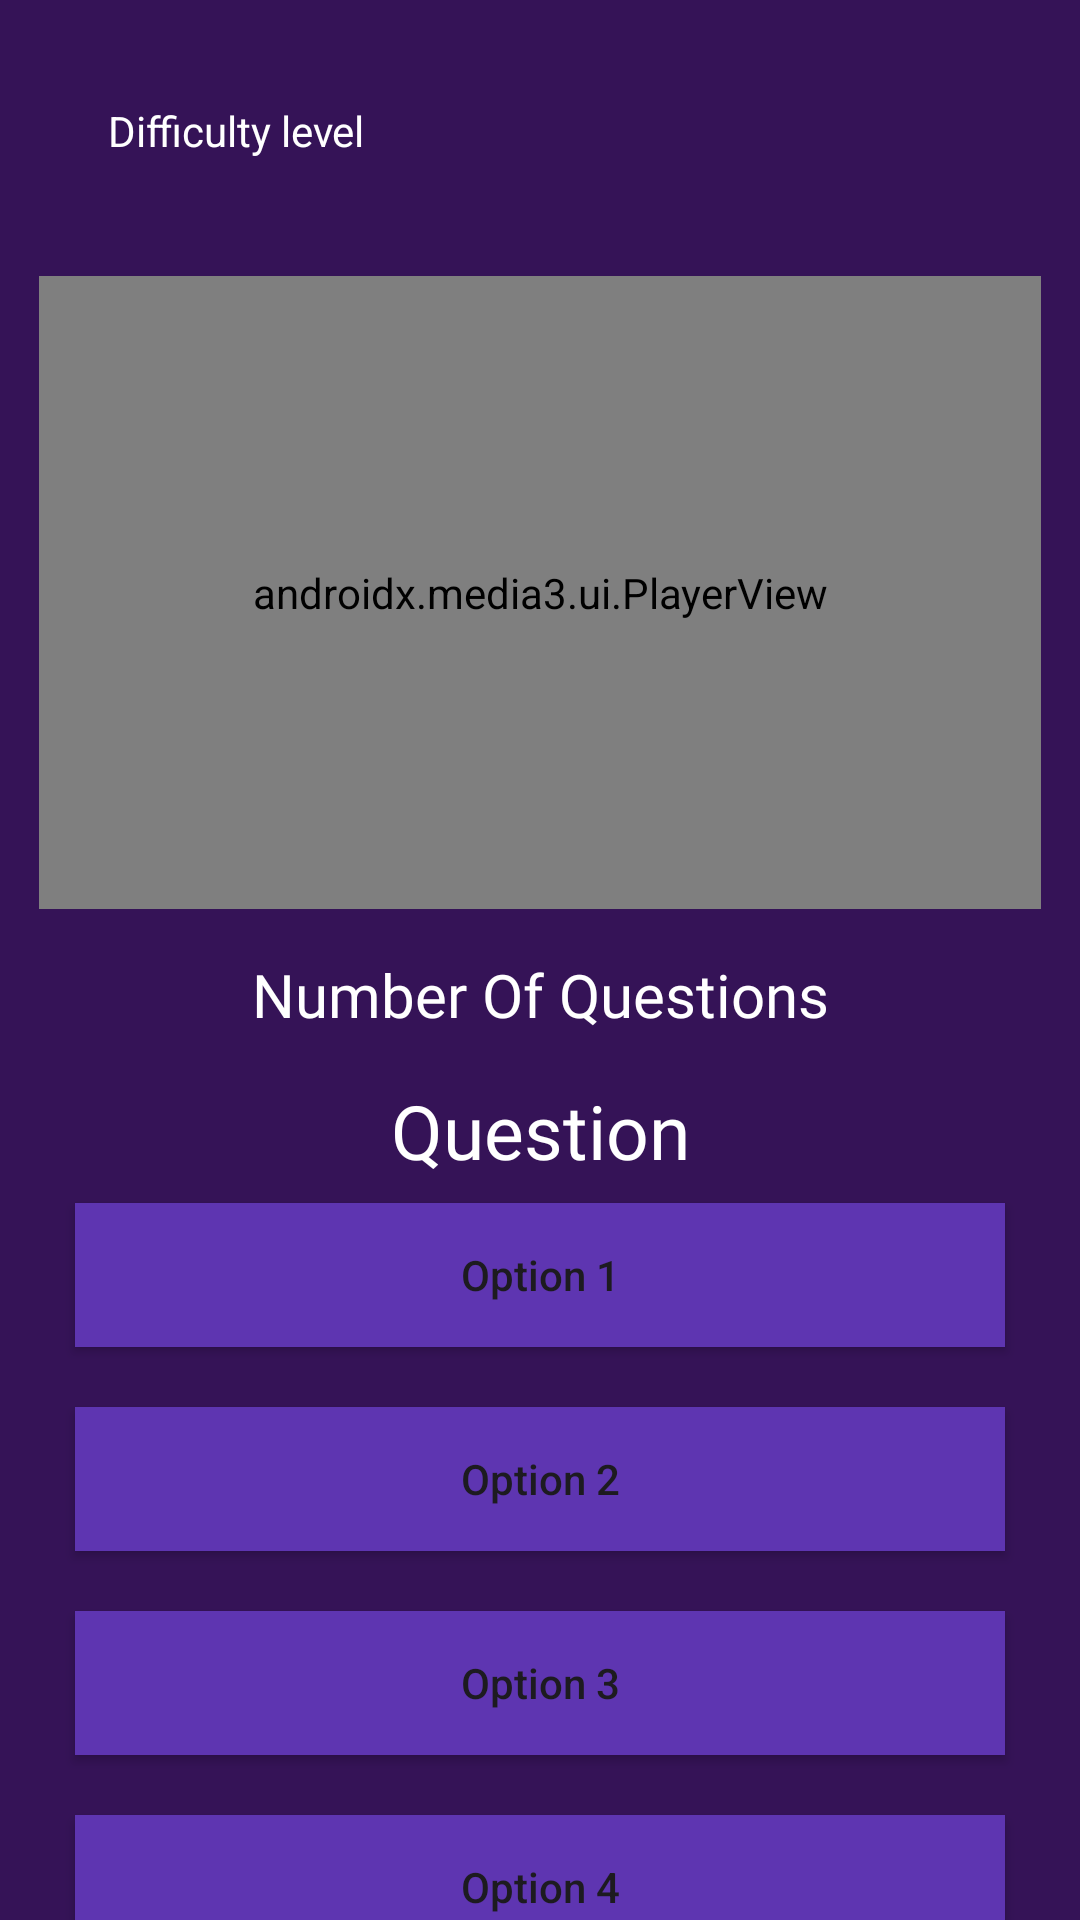

Reconstruct the res/layout file that produces this screen, plus the resources it refers to.
<!-- AndroidManifest.xml: application theme Theme.Learnura -->
<!-- res/layout/activity_quiz.xml -->
<?xml version="1.0" encoding="utf-8"?>
<androidx.constraintlayout.widget.ConstraintLayout xmlns:android="http://schemas.android.com/apk/res/android"
    xmlns:app="http://schemas.android.com/apk/res-auto"
    xmlns:tools="http://schemas.android.com/tools"
    android:layout_width="match_parent"
    android:layout_height="match_parent"
    android:background="#351357"
    tools:context=".QuizActivity">



    

    


    

    

    

    <androidx.media3.ui.PlayerView
        android:id="@+id/courseVideoView"
        android:layout_width="334dp"
        android:layout_height="211dp"
        android:layout_marginTop="92dp"
        app:resize_mode="fit"
        app:use_controller="true"
        app:layout_constraintEnd_toEndOf="parent"
        app:layout_constraintStart_toStartOf="parent"
        app:layout_constraintTop_toTopOf="parent" />

    <TextView
        android:id="@+id/QuestionsAttemptedPythonTxt"
        android:layout_width="match_parent"
        android:layout_height="wrap_content"
        android:layout_margin="15dp"
        android:fontFamily="@font/alata"
        android:gravity="center"
        android:text="Number Of Questions"
        android:textColor="@color/white"
        android:textSize="20sp"
        app:layout_constraintEnd_toEndOf="parent"
        app:layout_constraintHorizontal_bias="0.862"
        app:layout_constraintStart_toStartOf="parent"
        app:layout_constraintTop_toBottomOf="@+id/courseVideoView" />

    <TextView
        android:id="@+id/idTvPythonQuestion"
        android:layout_width="match_parent"
        android:layout_height="wrap_content"
        android:layout_margin="15dp"
        android:layout_marginTop="60dp"
        android:fontFamily="@font/alata"
        android:gravity="center"
        android:text="Question"
        android:textColor="@color/white"
        android:textSize="25sp"
        app:layout_constraintEnd_toEndOf="parent"
        app:layout_constraintHorizontal_bias="0.551"
        app:layout_constraintStart_toStartOf="parent"
        app:layout_constraintTop_toBottomOf="@+id/QuestionsAttemptedPythonTxt" />

    <LinearLayout
        android:layout_width="match_parent"
        android:layout_height="wrap_content"
        android:layout_marginStart="15dp"
        android:layout_marginEnd="15dp"
        android:orientation="vertical"
        app:layout_constraintBottom_toBottomOf="parent"
        app:layout_constraintEnd_toEndOf="parent"
        app:layout_constraintHorizontal_bias="1.0"
        app:layout_constraintStart_toStartOf="parent"
        app:layout_constraintTop_toBottomOf="@+id/idTvPythonQuestion"
        app:layout_constraintVertical_bias="0.107">

        <Button
            android:id="@+id/idBtnOption1"
            android:layout_width="match_parent"
            android:layout_height="wrap_content"
            android:layout_margin="10dp"
            android:background="@color/my_primary"
            android:padding="4dp"
            android:text="Option 1"
            android:textAllCaps="false" />

        <Button
            android:id="@+id/idBtnOption2"
            android:layout_width="match_parent"
            android:layout_height="wrap_content"
            android:layout_margin="10dp"
            android:background="@color/my_primary"
            android:padding="4dp"
            android:text="Option 2"
            android:textAllCaps="false" />

        <Button
            android:id="@+id/idBtnOption3"
            android:layout_width="match_parent"
            android:layout_height="wrap_content"
            android:layout_margin="10dp"
            android:background="@color/my_primary"
            android:padding="4dp"
            android:text="Option 3"
            android:textAllCaps="false" />

        <Button
            android:id="@+id/idBtnOption4"
            android:layout_width="match_parent"
            android:layout_height="wrap_content"
            android:layout_margin="10dp"
            android:background="@color/my_primary"
            android:padding="4dp"
            android:text="Option 4"
            android:textAllCaps="false" />
    </LinearLayout>

    <TextView
        android:id="@+id/tvTimer"
        android:layout_width="wrap_content"
        android:layout_height="wrap_content"
        android:layout_marginTop="40dp"
        android:layout_marginEnd="48dp"
        android:text="Start"
        android:textColor="#FFFFFF"
        android:textSize="18sp"
        android:textStyle="bold"
        android:visibility="gone"
        app:layout_constraintEnd_toEndOf="parent"
        app:layout_constraintTop_toTopOf="parent" />

    <TextView
        android:id="@+id/tvDifficultyLevel"
        android:layout_width="wrap_content"
        android:layout_height="wrap_content"
        android:layout_marginStart="36dp"
        android:text="Difficulty level"
        android:textColor="#FFFFFF"
        app:layout_constraintBottom_toTopOf="@+id/courseVideoView"
        app:layout_constraintStart_toStartOf="parent"
        app:layout_constraintTop_toTopOf="@+id/tvTimer"
        app:layout_constraintVertical_bias="0.465" />

    <ImageView
        android:id="@+id/play_iv"
        android:layout_width="wrap_content"
        android:layout_height="wrap_content"
        app:layout_constraintBottom_toTopOf="@+id/courseVideoView"
        app:layout_constraintEnd_toStartOf="@+id/tvTimer"
        app:layout_constraintHorizontal_bias="0.265"
        app:layout_constraintStart_toEndOf="@+id/tvDifficultyLevel"
        app:layout_constraintTop_toTopOf="parent"
        app:layout_constraintVertical_bias="0.426"
        app:srcCompat="@drawable/ic_play" />


</androidx.constraintlayout.widget.ConstraintLayout>
<!-- resources referenced by this layout -->
<resources>
  <color name="my_primary">#5E35B1</color>
  <color name="white">#FFFFFFFF</color>
  <style name="Theme.Learnura" parent="Base.Theme.Learnura" />
  <style name="Base.Theme.Learnura" parent="Theme.Material3.DayNight.NoActionBar">
          
          
      </style>
</resources>
